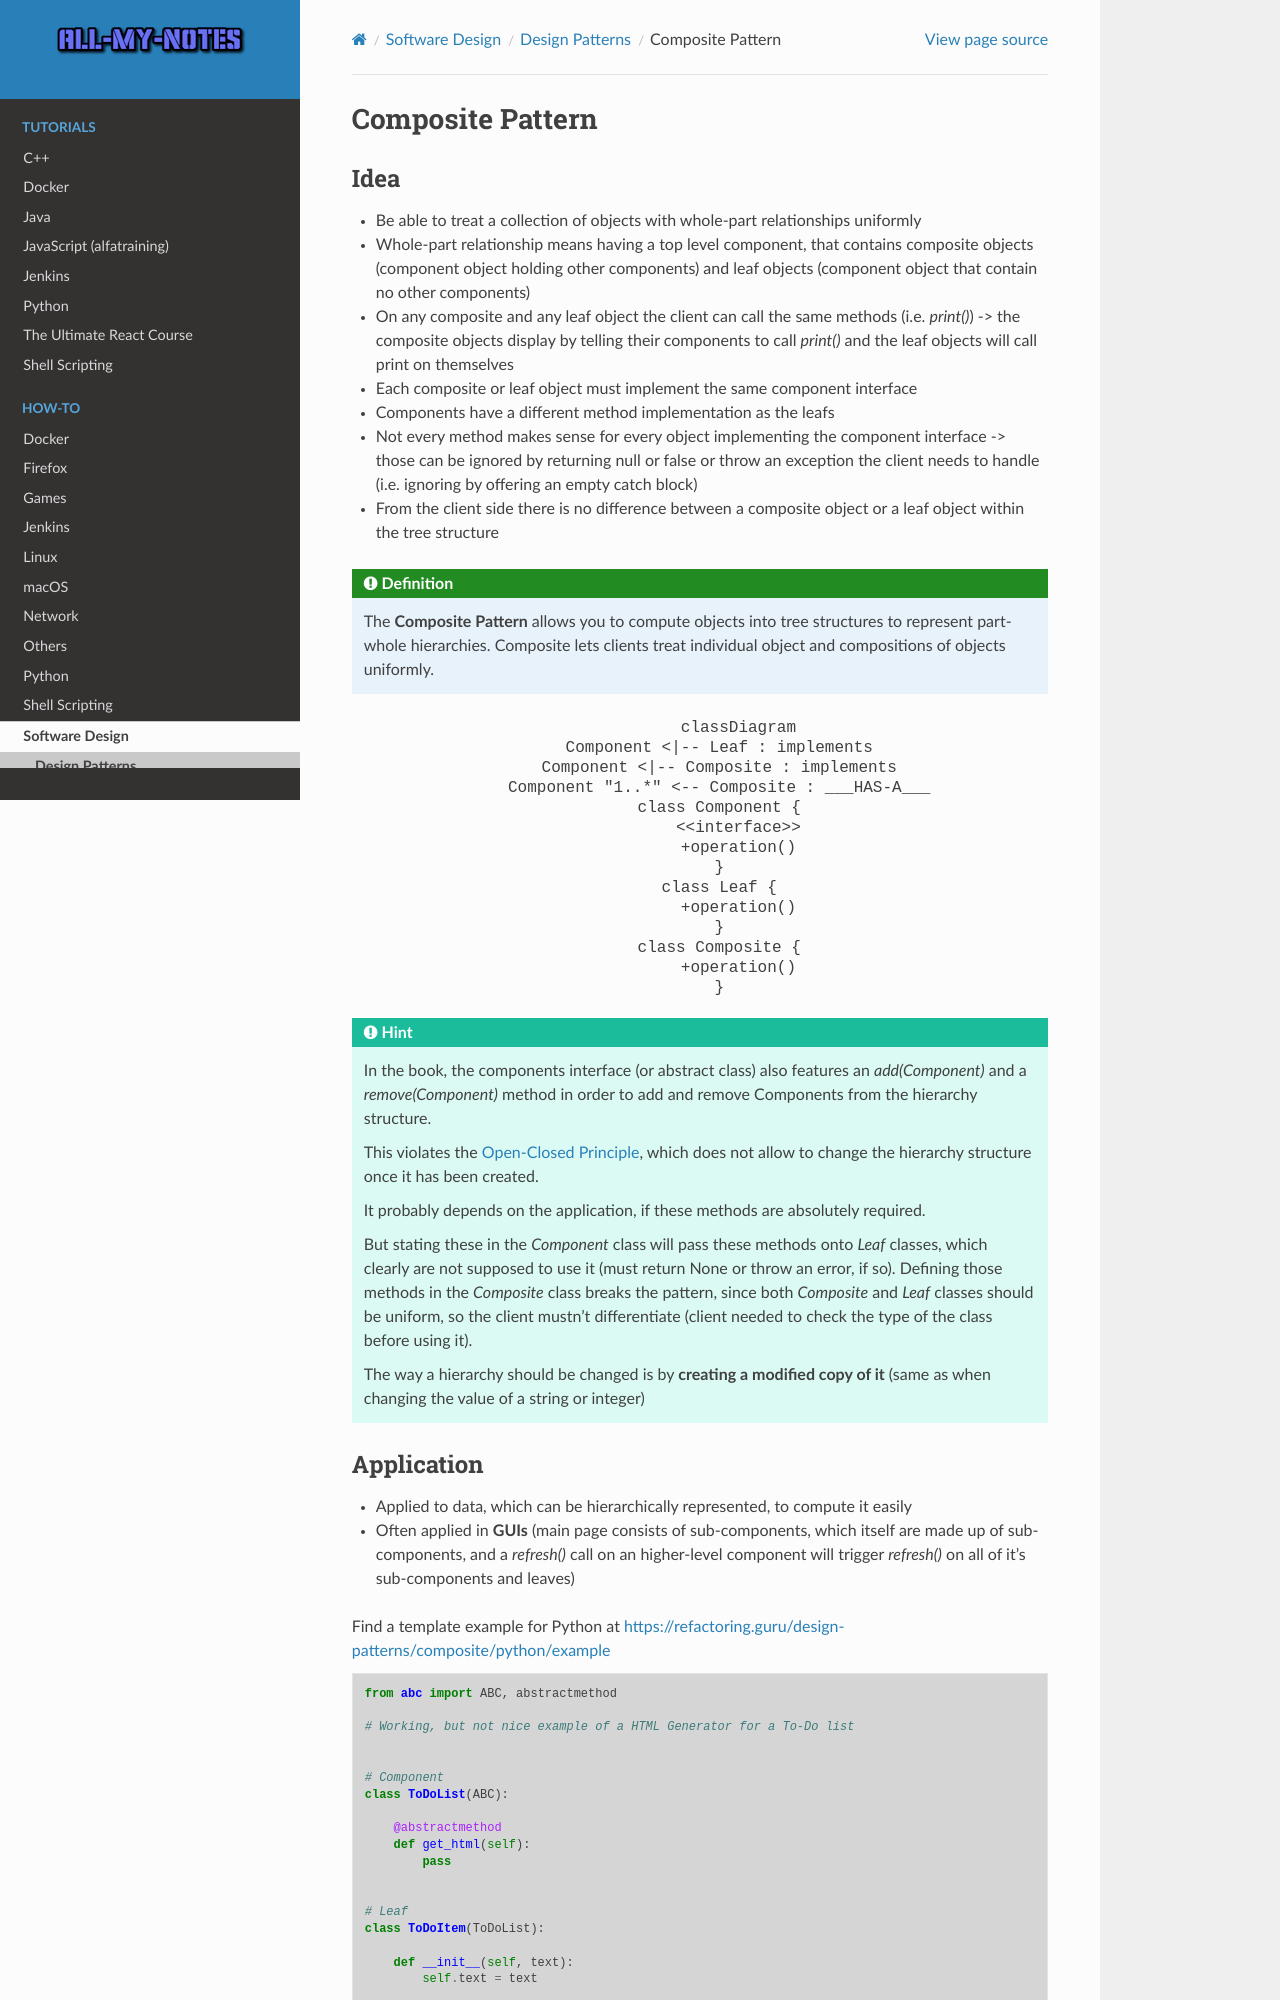

repository: arnewohletz/AllMyNotes · page: howto/software_design/design_patterns/composite_pattern.html · generator: sphinx

Composite Pattern
-----------------
Idea
````
* Be able to treat a collection of objects with whole-part relationships uniformly
* Whole-part relationship means having a top level component, that contains composite objects
  (component object holding other components) and leaf objects (component object that contain no other components)
* On any composite and any leaf object the client can call the same methods (i.e. *print()*)
  -> the composite objects display by telling their components to call *print()* and the leaf
  objects will call print on themselves
* Each composite or leaf object must implement the same component interface
* Components have a different method implementation as the leafs
* Not every method makes sense for every object implementing the component interface
  -> those can be ignored by returning null or false or throw an exception the client needs to
  handle (i.e. ignoring by offering an empty catch block)
* From the client side there is no difference between a composite object or a leaf object within
  the tree structure

.. admonition:: Definition
    :class: pattern_definition

    The **Composite Pattern** allows you to compute objects into tree structures to
    represent part-whole hierarchies. Composite lets clients treat individual object and
    compositions of objects uniformly.

.. mermaid::
    :align: center

    classDiagram
        Component <|-- Leaf : implements
        Component <|-- Composite : implements
        Component "1..*" <-- Composite : ___HAS-A___
        class Component {
            <<interface>>
            +operation()
        }
        class Leaf {
            +operation()
        }
        class Composite {
            +operation()
        }

.. hint::

    In the book, the components interface (or abstract class) also features an
    *add(Component)* and a *remove(Component)* method in order to add and remove
    Components from the hierarchy structure.

    This violates the :ref:`Open-Closed Principle <open_closed_principle>`, which does
    not allow to change the hierarchy structure once it has been created.

    It probably depends on the application, if these methods are absolutely required.
